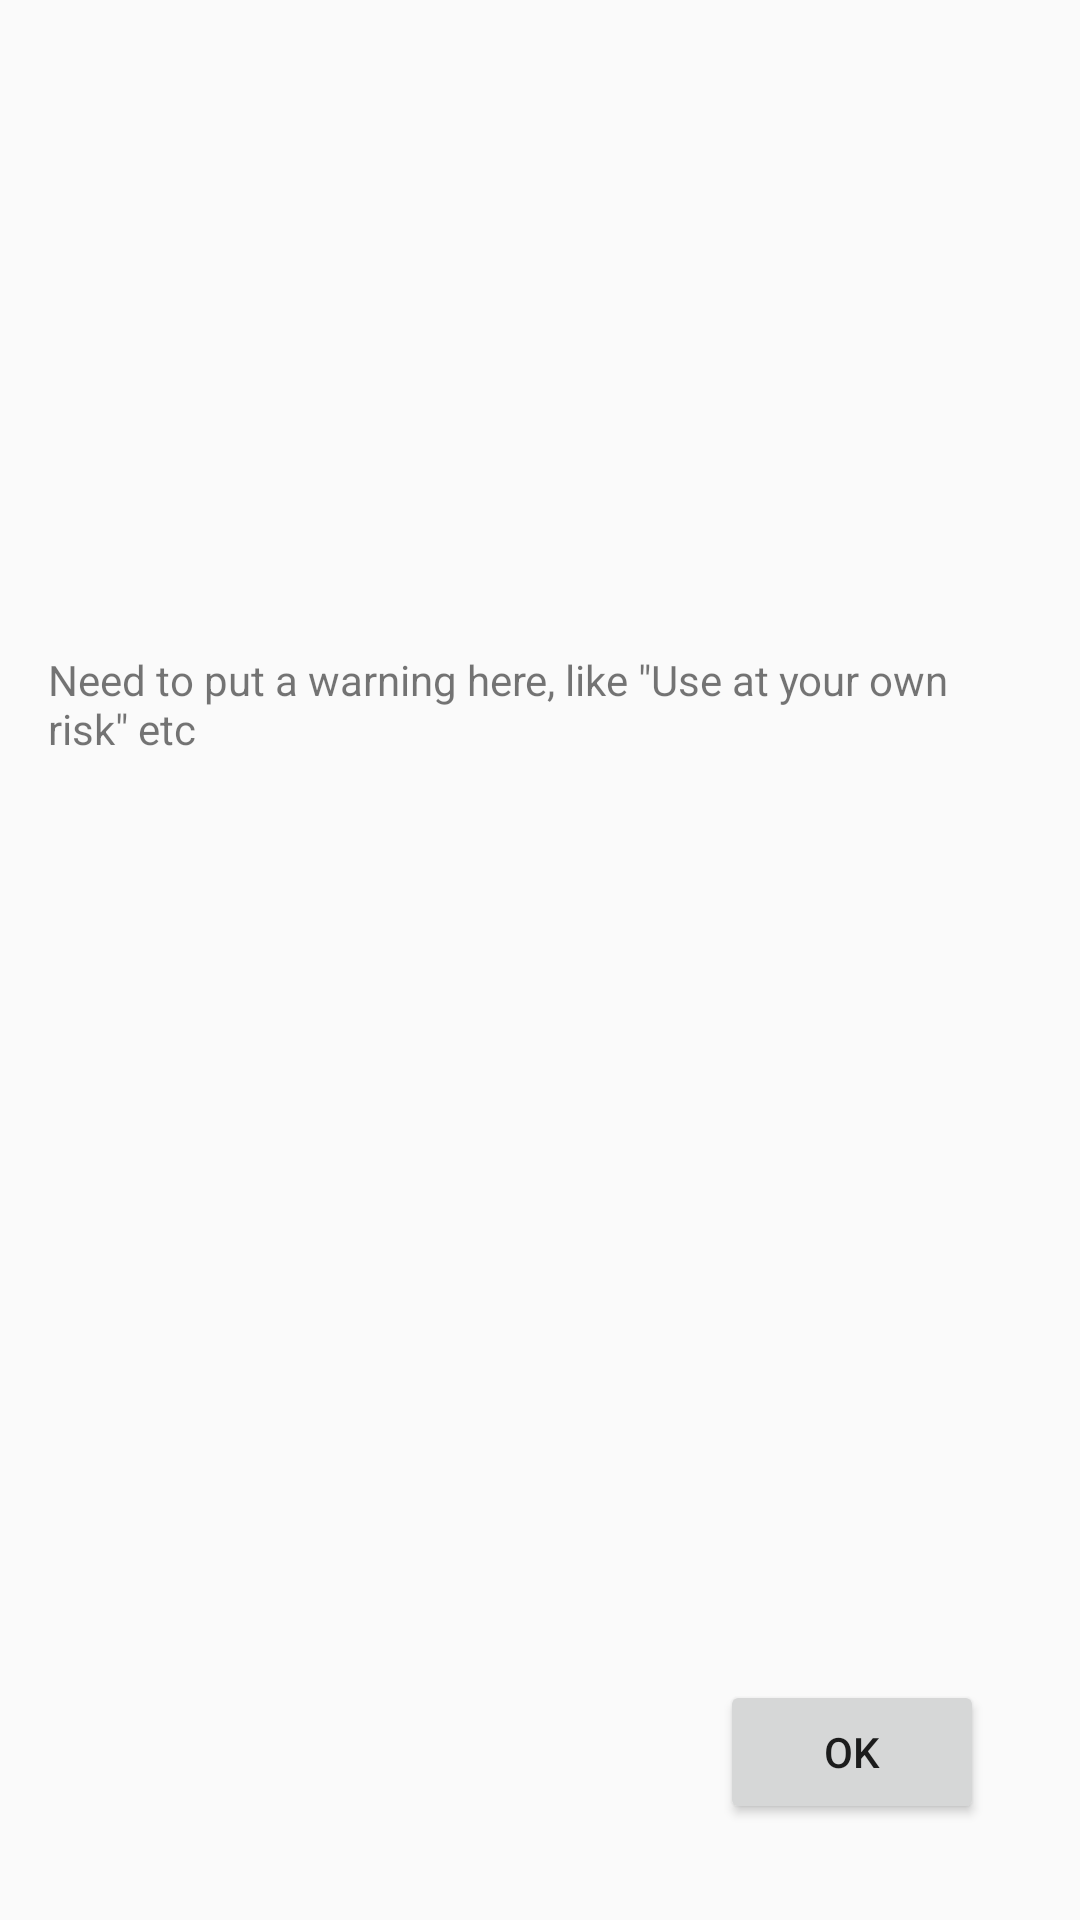

Here is an Android app screen rendered from its layout file. Give the layout XML and the strings, colors and styles it references.
<!-- AndroidManifest.xml: application theme AppTheme -->
<!-- res/layout/activity_about.xml -->
<?xml version="1.0" encoding="utf-8"?>
<RelativeLayout xmlns:android="http://schemas.android.com/apk/res/android"
                xmlns:tools="http://schemas.android.com/tools"
                android:id="@+id/activity_about_us"
                android:layout_width="match_parent"
                android:layout_height="match_parent"
                android:paddingBottom="@dimen/activity_vertical_margin"
                android:paddingLeft="@dimen/activity_horizontal_margin"
                android:paddingRight="@dimen/activity_horizontal_margin"
                android:paddingTop="@dimen/activity_vertical_margin"
                tools:context=".AboutActivity">

    <TextView
        android:text='Need to put a warning here, like "Use at your own risk" etc'
        android:layout_width="wrap_content"
        android:layout_height="wrap_content"
        android:layout_marginTop="201dp"
        android:id="@+id/textView15"
        android:layout_alignParentTop="true"
        android:layout_centerHorizontal="true"/>

    <Button
        android:text="OK"
        android:layout_width="wrap_content"
        android:layout_height="wrap_content"
        android:layout_alignParentBottom="true"
        android:layout_alignParentEnd="true"
        android:layout_marginEnd="16dp"
        android:layout_marginBottom="16dp"
        android:onClick="onBackPressed"
        android:id="@+id/button2"/>
</RelativeLayout>
<!-- resources referenced by this layout -->
<resources>
  <dimen name="activity_horizontal_margin">16dp</dimen>
  <dimen name="activity_vertical_margin">16dp</dimen>
  <style name="AppTheme" parent="Theme.AppCompat.Light.DarkActionBar">
          
          <item name="colorPrimary">@color/colorPrimary</item>
          <item name="colorPrimaryDark">@color/colorPrimaryDark</item>
          <item name="colorAccent">@color/colorAccent</item>
      </style>
  <!-- not gathered from this repository: default colours our renderer supplied (Android Studio template values) -->
  <color name="colorPrimary">#FF6200EE</color>
  <color name="colorPrimaryDark">#FF3700B3</color>
  <color name="colorAccent">#FF03DAC5</color>
</resources>
